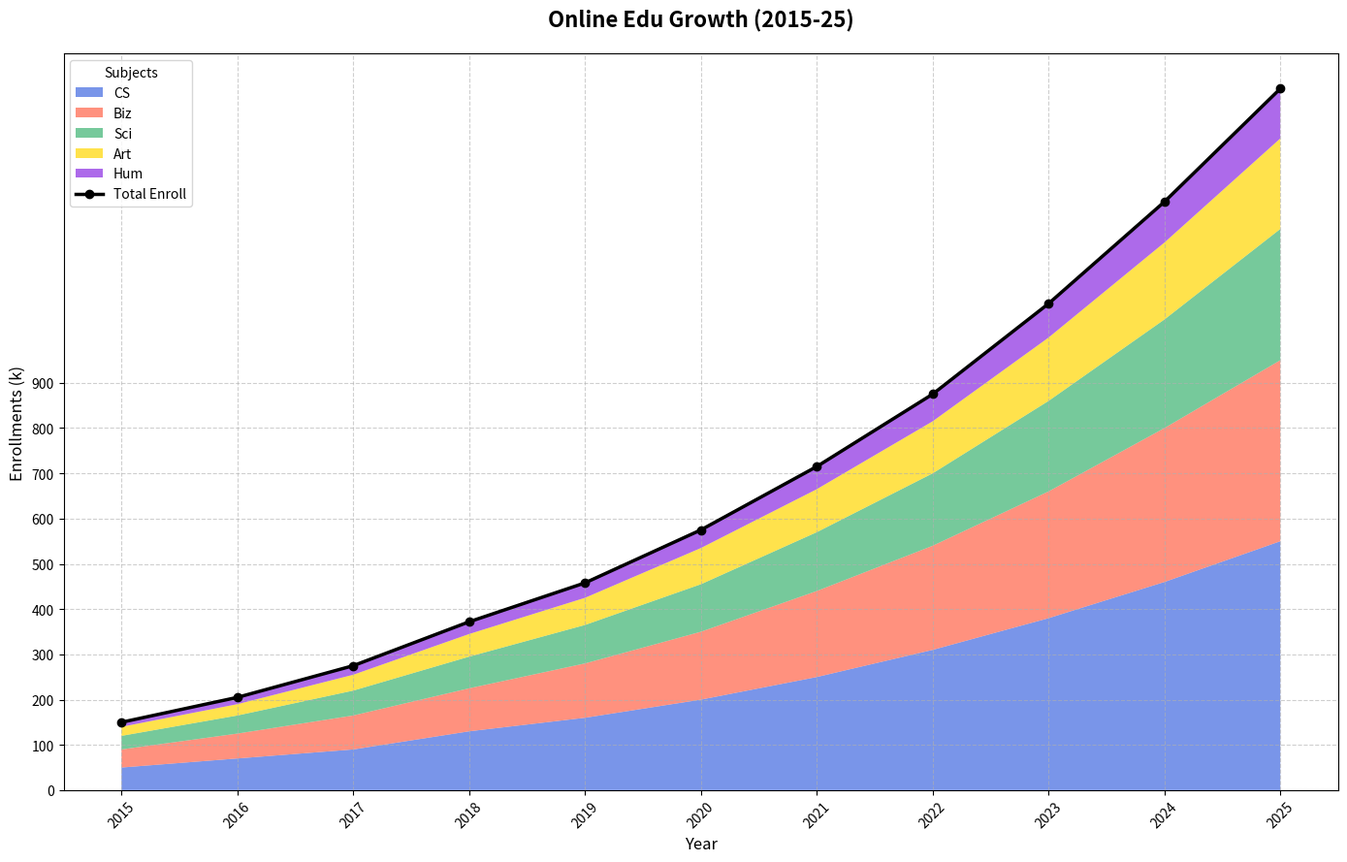

This figure's Python source:
import matplotlib.pyplot as plt
import numpy as np

# Define the years and disciplines
years = np.arange(2015, 2026)
disciplines = ['CS', 'Biz', 'Sci', 'Art', 'Hum']

# Enrollment data (in thousands)
cs_enrollments = [50, 70, 90, 130, 160, 200, 250, 310, 380, 460, 550]
business_enrollments = [40, 55, 75, 95, 120, 150, 190, 230, 280, 340, 400]
science_enrollments = [30, 40, 55, 70, 85, 105, 130, 160, 200, 240, 290]
arts_enrollments = [20, 25, 35, 50, 60, 80, 95, 115, 140, 170, 200]
humanities_enrollments = [10, 15, 20, 27, 33, 40, 50, 60, 75, 90, 110]

# Stack the data for plotting the area chart
enrollment_data = np.vstack([cs_enrollments, business_enrollments, science_enrollments, arts_enrollments, humanities_enrollments])

# Calculate total enrollments
total_enrollments = np.sum(enrollment_data, axis=0)

# Create the figure and axes
fig, ax = plt.subplots(figsize=(14, 9))

# Plot the stacked area chart
ax.stackplot(years, enrollment_data, labels=disciplines, colors=['#4169E1', '#FF6347', '#3CB371', '#FFD700', '#8A2BE2'], alpha=0.7)

# Overlay line plot for the total enrollments
ax.plot(years, total_enrollments, label='Total Enroll', color='black', linewidth=2.5, marker='o')

# Set titles and labels
ax.set_title('Online Edu Growth (2015-25)', fontsize=16, fontweight='bold', pad=20)
ax.set_xlabel('Year', fontsize=12)
ax.set_ylabel('Enrollments (k)', fontsize=12)

# Adding legend
ax.legend(loc='upper left', title='Subjects', fontsize=10)

# Enhance readability
ax.grid(True, linestyle='--', alpha=0.6)
plt.xticks(years, rotation=45)
plt.yticks(np.arange(0, 901, 100))

# Adjust layout
plt.tight_layout()

# Show the plot
plt.show()
